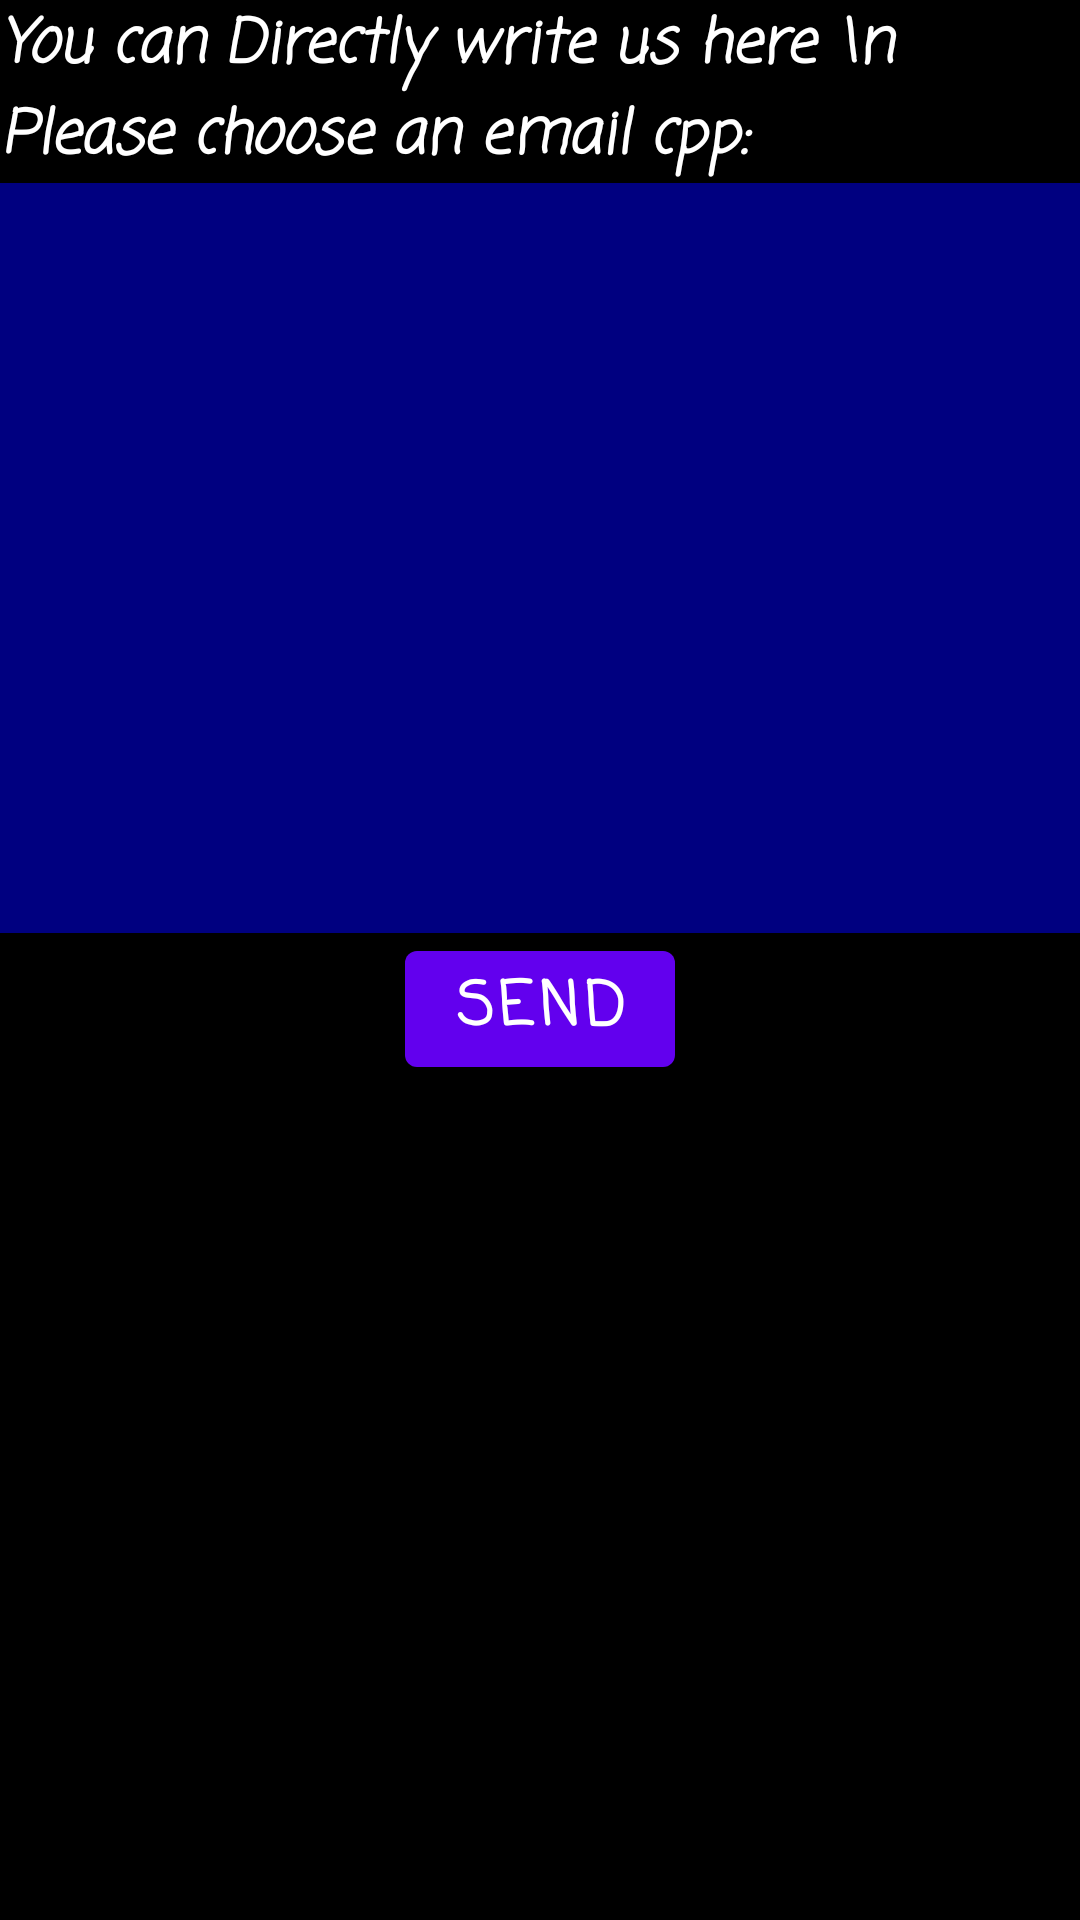

The Android layout XML behind this screen, and the referenced resources:
<!-- AndroidManifest.xml: application theme Theme.MyApplication -->
<!-- res/layout/fragment_contact_us.xml -->
<?xml version="1.0" encoding="utf-8"?>
<androidx.appcompat.widget.LinearLayoutCompat xmlns:android="http://schemas.android.com/apk/res/android"
    xmlns:tools="http://schemas.android.com/tools"
    android:layout_width="match_parent"
    android:layout_height="match_parent"
    tools:context=".fragment_contactUs"
    android:background="@color/black"
    android:orientation="vertical">

    
    <TextView
        android:layout_width="wrap_content"
        android:layout_height="wrap_content"
        android:fontFamily="casual"
        android:text="You can Directly write us here \n Please choose an email cpp:"
        android:textAllCaps="false"
        android:textColor="@color/white"
        android:textSize="20sp"
        android:textStyle="bold|italic" />

    <EditText
        android:layout_width="370sp"
        android:layout_height="250dp"
        android:background="#000080"
        android:id="@+id/editText_contactUs"
        android:layout_gravity="center"/>

    <Button
        android:id="@+id/button_sendMail"
        android:layout_width="wrap_content"
        android:layout_height="wrap_content"
        android:layout_gravity="center"
        android:fontFamily="casual"
        android:text="SEND"
        android:textAllCaps="true"
        android:textSize="20sp"
        android:textStyle="bold" />

</androidx.appcompat.widget.LinearLayoutCompat>
<!-- resources referenced by this layout -->
<resources>
  <style name="Theme.MyApplication" parent="Theme.MaterialComponents.DayNight.DarkActionBar">
          
          <item name="colorPrimary">@color/purple_500</item>
          <item name="colorPrimaryVariant">@color/purple_700</item>
          <item name="colorOnPrimary">@color/white</item>
          
          <item name="colorSecondary">@color/teal_200</item>
          <item name="colorSecondaryVariant">@color/teal_700</item>
          <item name="colorOnSecondary">@color/black</item>
          
          <item name="android:statusBarColor" tools:targetApi="l">?attr/colorPrimaryVariant</item>
          
      </style>
  <!-- not gathered from this repository: default colours our renderer supplied (Android Studio template values) -->
  <color name="purple_500">#FF6200EE</color>
  <color name="purple_700">#FF3700B3</color>
  <color name="teal_200">#FF03DAC5</color>
  <color name="teal_700">#FF018786</color>
  <color name="black">#FF000000</color>
  <color name="white">#FFFFFFFF</color>
</resources>
